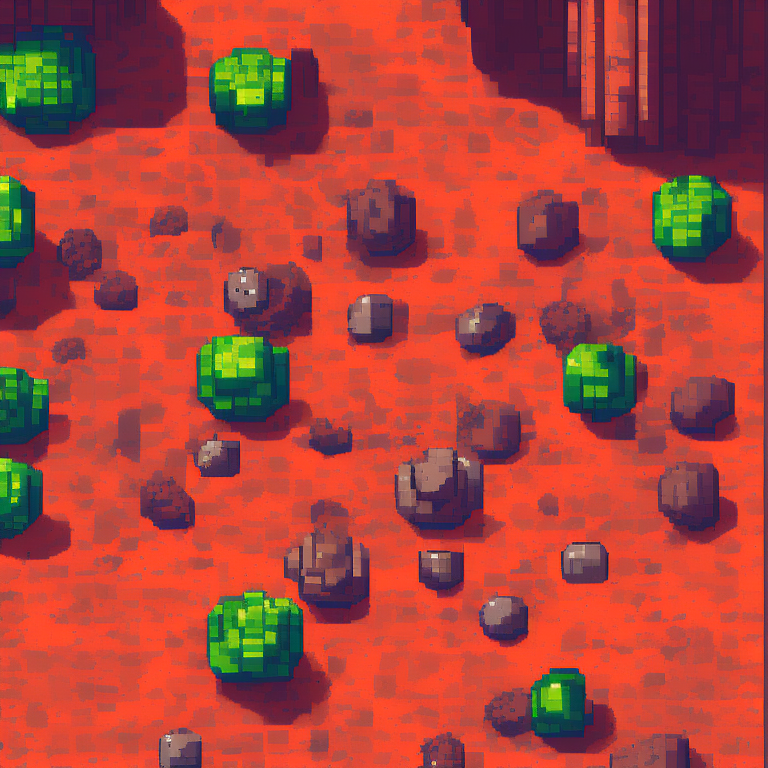
Generation parameters embedded in this image by AUTOMATIC1111 Stable Diffusion web UI or a fork of it (Forge, ...) (PNG 'parameters' text chunk):
top-down view of rocky ground tile. alien biome. detailed. kingdom rush style. tileable. pixelsprite
Negative prompt: road, tree, grass, building
Steps: 30, Sampler: Euler a, CFG scale: 7, Seed: 2921954041, Size: 768x768, Model hash: d7fb6396ab, Model: Public-Prompts-Pixel-Model